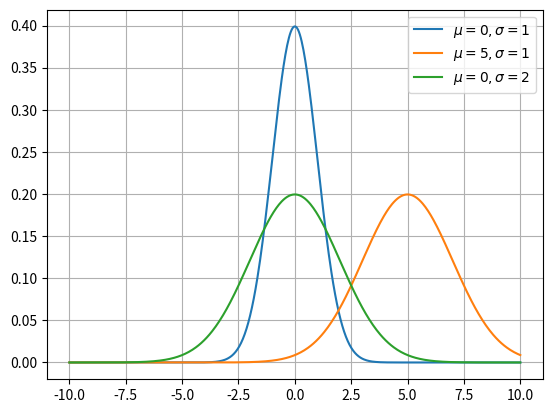

Recreate this plot in Python. (Note: this script raises an exception after producing the figure.)
import numpy as np
from matplotlib import pyplot as plt

x = np.array([1, 2, 3, 4, 5])

print(x)

print(len(x))
print(x.shape[0])

# int64 -> 8 octets par élément
print(np.array([1, 2, 3]).dtype)

# float64 -> 8 octets par élément
print(np.array([1.5, 2.5]).dtype)

# float32 -> 4 octets par élément
print(np.array([1.5, 2.5], dtype='float32').dtype)

# bool -> 1 octet par élément
print(np.array([False, False, True]).dtype)

x = np.array([1, 2, 3, 4, 5])

# Donne le premier élément
print(f'{x[0]=}')

# Donne le troisième élément
print(f'{x[2]=}')

# Donne le dernier élément
print(f'{x[-1]=}')

# Donne l'avant-avant-dernier élément
print(f'{x[-3]=}')

# Donne les éléments aux indices de 1 à 4 (4 exclus)
print(f'{x[1:4]=}')

# Donne les éléments aux indices de 0 à 4 (4 exclus)
print(f'{x[:4]=}')

x = np.array([1, 2, 3, 4, 5])

# Modifie le deuxième élément
x[1] = 20
print(x)

# Modifie les deux derniers éléments en leur donnant différentes valeurs
x[-2:] = [30, 40]
print(x)

# Modifie les deux derniers éléments en leur donnant la même valeur
x[-2:] = 0
print(x)

print(np.zeros(5))
print(np.ones(5))

# Équivalent avec des listes
print([0.] * 5)
print([1.] * 5)

print(np.empty(5))

print(np.arange(4, 12))

# Équivalent avec des listes
print(list(range(4, 12)))

print(np.linspace(0, 10, 6))

x = np.arange(5)
print(f'{x=}')

y = x * 2 + 5
print(f'{y=}')

# Équivalent à :

# Crée un array non-initialisé avec les mêmes propriétés que x (taille et type)
y = np.empty_like(x)

for i in range(len(x)):
  y[i] = x[i] * 2 + 5

print(f'{y=}')

# Ou encore :

y = np.array([v * 2 + 5 for v in x])
print(f'{y=}')

# Plus d'opérations

y = x ** 2

print(y)
print(np.sqrt(y))
print(np.exp(x))
print(np.cos(x))

# Opérations en place (qui modifient l'array au lieu d'en créer un nouveau)

x = np.array([1, 2, 3, 4, 5])
print(x)

x *= 2
print(x)

# Le symbole "//" est l'opérateur de division entière
x //= 2
print(x)

# Génére des nombres entiers selon une loi uniforme
print(np.random.randint(0, 10, 5))

# Génére des nombres réels selon une loi uniforme
print(np.random.rand(5))

# Génére des nombres réels selon une loi normale
print(np.random.randn(5))

x = np.arange(10)
print(np.random.permutation(x))

x = np.arange(1, 4)

print(x)
print(x.sum())

x = np.arange(5)

print(x.mean())

# Même chose que
print(x.sum() / len(x))

x = np.array([1, 5, 3, 2, 4])

print(x.max())
print(x.min())

print(np.argmax(x), x[np.argmax(x)])
print(np.argmin(x), x[np.argmin(x)])

a = np.array([1.2, 6.8, 0.3])
b = np.array([0.5, 2.2, 1.8])

print(a)
print(b)

# Réponse attendue : 16.1

print((a * b).sum())

a = np.array([1.2, 6.8, 0.3])
b = np.array([0.5, 2.2, 1.8])

print(a)
print(b)

# Réponse attendue : 4.888762624632126

np.sqrt(((a - b) ** 2).sum())

def normal(x: np.ndarray, μ: float, σ: float):
  return 1.0 / σ / np.sqrt(2.0 * np.pi) * np.exp(-0.5 * ((x - μ) / σ) ** 2)

# Pour tester la fonction

fig, ax = plt.subplots()

x = np.linspace(-10, 10, 500)
ax.plot(x, normal(x, 0.0, 1.0), label=r'$\mu=0, \sigma=1$')
ax.plot(x, normal(x, 5.0, 2.0), label=r'$\mu=5, \sigma=1$')
ax.plot(x, normal(x, 0.0, 2.0), label=r'$\mu=0, \sigma=2$')

ax.grid()
ax.legend();

x = np.array([-3, 6, 2, -8, 3, 0])

# Retourne un array de même taille que x avec True si l'élément est négatif
print(x < 0)

print(x <= 0)
print(x < (x * 0.5) ** 2)

# Met à zéro les éléments positifs
print(x * (x < 0))

# Retourne le nombre d'éléments négatifs
print((x < 0).sum())

# Tous les éléments de x qui sont à la fois positifs et pairs
print((x > 0) & (x % 2 == 0))

# Tous les éléments de x qui sont positifs ou pairs
print((x > 0) | (x % 2 == 0))

# Tous les éléments de x qui sont soit positifs, soit pairs
print((x > 0) != (x % 2 == 0))

# Tous les éléments de x qui ne sont ni positifs, ni pairs
print(~((x > 0) != (x % 2 == 0)))

x = np.array([1, 2, 3, 4])

print(x[[False, True, False, True]])
print(x[x > 2])
print(x[x <= 2])

x = np.array([-3, 6, 2, -8, 3, 0])

# Retournent les indices des éléments négatifs
print((x < 0).nonzero()[0])
print(np.where(x < 0)[0])

x = np.array([-3, 6, 2, -8, 3, 0])

# Réponse attendue : 2

print(((x > 0) & (x % 2 == 0)).sum())

x = np.array([-6, 5, -4, -3, -10, 8, 9, -2, -8, 3, 0, 1])

# Réponse attendue : 3

p = (x >= 0).nonzero()[0][1]
print((x[:p] % 2 == 0).sum())

x = np.array([1, 2, 3, 4])

# Garde les éléments aux indices 0 et 2
print(x[[0, 2]])

x = np.random.randn(10)

print(x[x > 0])

# Même chose que
print(x[*(x > 0).nonzero()])

x = np.array([2.5, 4.8, 3.0, 1.1, 5.7])

# Renvoie les indices de l'array non-trié comme si l'était trié
print(np.argsort(x))

# Renvoie l'array trié
print(x[np.argsort(x)])

x = np.arange(10)

print(x[np.random.randint(len(x), size=5)])

x = np.arange(10)

print(x[np.random.permutation(len(x))[:5]])
print(np.random.permutation(len(x))[:5])

print(np.maximum(
  np.array([1, 2, 3]),
  np.array([5, 2, 2])
))

x = np.array([1, 2, 3, 4, 5])

print(x > 2)
print()

# Renvoie True si au moins un élément est True
print((x > 2).any())

# Renvoie True si tous les éléments sont True
print((x > 2).all())

# Erreur
if x > 2:
  ...

# Ok
if (x > 2).any():
  ...

# Aussi ok, mais pas la même signification
if (x > 2).all():
  ...

x = np.array([0.1 + 0.2])

# Renvoie False car pour l'ordinateur 0.1 + 0.2 != 0.3
# En réalité 0.1 + 0.2 donne une valeur très proche (0.30000000000000004) en raison de la représentation binaire des nombres décimaux
print(x == np.array([0.3]))

# Vérifie avec une tolérance très faible
print(np.isclose(x, np.array([0.3])))

# Vérifie tous les éléments avec une tolérance
print(np.allclose(
  np.array([0.1 + 0.2, 0.1 + 0.7]),
  np.array([0.3, 0.8])
))

# Même chose que
print(np.isclose(
  np.array([0.1 + 0.2, 0.1 + 0.7]),
  np.array([0.3, 0.8])
).all())


x = np.array([
  [1, 2, 3],
  [4, 5, 6]
])

print(x)

# 2 lignes (axe 0)
# 3 colonnes (axe 1)

print(x.shape)

print(x.T)

x = np.random.randn(4, 2)

print(f'{x=}')
print()

# Récupère le tout premier élément
print(f'{x[0, 0]=}')
print()

# Récupère le deuxième élément de la dernière ligne
print(f'{x[-1, 1]=}')
print()

# Récupère le premier élément sur l'axe 0 qui est l'axe des lignes, donc la première ligne
y = x[0, :]

print(f'{y=}')
print(f'{y.shape=}')
print()

# Récupère le premier élément sur l'axe 1 qui est l'axe des colonnes, donc la première colonne
z = x[:, 0]

print(f'{z=}')
print(f'{z.shape=}')

x = np.random.randn(8, 3, 12)

# Récupère le troisième élément sur le premier axe
y = x[2, :, :]

print(f'{y.shape=}')

# Même chose que
# Le symbole "..." (équivalent à "Ellipsis") signifie tous les axes restants et peut remplacer 0 ou plus ":"
y = x[2, ...]
y = x[2, Ellipsis]

# Même chose que
# Le symbole "..." est ajouté implicitement à droite si on ne le met pas
y = x[2]


x = np.array([
  [1, 2],
  [3, 4]
])

# Somme complète
print(x.sum())

# Somme sur l'axe 0 (lignes)
print(x.sum(axis=0))

# Somme sur l'axe 1 (colonnes)
print(x.sum(axis=1))

np.eye(3)

x = np.random.randn(4, 3)

print(x)
print()
print(x @ np.eye(3))
print()
print(x.T @ x)

x = np.arange(12) + 1

print('Forme (12)')
print(x)

print('\nForme (3, 4)')
print(x.reshape(3, 4))

print('\nForme (4, 3)')
print(x.reshape(4, 3))

print(f'\nForme (1, 2, 1, 3, 2)')
print(x.reshape(1, 2, 1, 3, 2))

print(x.reshape(3, -1))
print()
print(x.reshape(-1, 4))

x = np.array([
  [1, 2],
  [3, 4]
])

print(x)
print()

print('Avec .ravel()')
print(x.ravel())

print('\nAvec .reshape(-1)')
print(x.reshape(-1))

x = np.random.randn(8, 3, 12)

print(x.shape)
print(x[None, ...].shape)
print(x[..., None].shape)
print(x[:, :, None, :, None].shape)

a = np.random.randn(4, 3)
b = np.random.randn(4)

print(f'{a.shape=}')
print(f'{b.shape=}')
print(f'{b[:, None].shape=}')
print()

# Erreur
# print(a * b)

# Ok parce que b a maintenant la forme (4, 1) qui est broadcasté automatiquement en (4, 3)
print(a * b[:, None])

a = np.random.randn(4, 3)
b = np.random.randn(3)

# Ok
print(a * b)

a = np.array([1, 2, 3])

# Calcule le carré de chaque élément
print(a * a)
print()

# Calcule le produit de toutes combinaisons possibles de paires d'éléments
# La diagonale est le carré de chaque élément.
print(a[None, :] * a[:, None])

x = np.array([
  [1, 2, 3],
  [4, 5, 6]
])

y = np.array([
  [7, 8, 9]
])

print(f'{x.shape=}')
print(f'{y.shape=}')
print()

# Concatène sur l'axe 0, les lignes (donc il y aura plus de lignes et autant de colonnes qu'avant)
print(np.concatenate((x, y), axis=0))

# Même chose que
print(np.r_[x, y])

print(x.T)
print(y.T)
print()

# Concatène sur l'axe 1, les colonnes (donc il y aura plus de colonnes et autant de lignes qu'avant)
print(np.concatenate((x.T, y.T), axis=1))

# Même chose que
print(np.c_[x.T, y.T])

a = np.arange(10)
b = np.arange(5) * 10

a[:, None] + b

points = np.random.randn(100, 2)

print(points[0:5, :])

np.sqrt(((points[None, :, :] - points[:, None, :]) ** 2).sum(axis=2))

x = np.random.randn(10, 2)

print(x)

x[np.argsort(x[:, 0])[-2], 1]

a = np.random.randn(12, 3, 100)
b = np.random.randn(3)
c = np.random.randn(12, 100)

np.einsum('ijk, j, ik -> jk', a, b ** 2, 1.0 / c) / len(b)

v = np.random.randn(4)
mu = np.random.randn(12)

a = (5.0 * v)[:, None] + np.random.randn(len(v), len(mu)) * mu

x = np.random.randn(10)
y = 5.0 * x + np.random.randn(10)

a = np.c_[np.ones(len(x)), x]
b = y

# Complétez ici
result = ...


fig, ax = plt.subplots()

u, v = result

ax.scatter(x, y)
ax.plot(p := np.array([-2, 2]), p * v + u, color='red');

a = np.random.randn(5, 5)

a[*((np.arange(len(a)),) * 2)].sum()